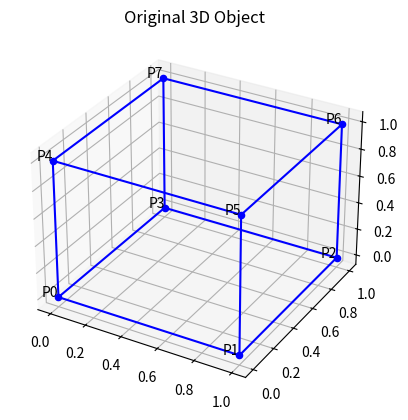

Reproduce this figure in Python. (Note: this script raises an exception after producing the figure.)
import numpy as np
import matplotlib.pyplot as plt
from mpl_toolkits.mplot3d import Axes3D

# Function to plot a 3D object
def plot_3d_object(vertices, title):
    fig = plt.figure()
    ax = fig.add_subplot(111, projection='3d')
    ax.set_title(title)

    # Plot the 3D object
    for i in range(len(vertices)):
        ax.scatter(vertices[i, 0], vertices[i, 1], vertices[i, 2], color='b')
        ax.text(vertices[i, 0], vertices[i, 1], vertices[i, 2], f'P{i}', ha='right')

    # Connect vertices to form edges of the object
    edges = [[0, 1, 2, 3, 0],
             [4, 5, 6, 7, 4],
             [0, 4], [1, 5], [2, 6], [3, 7]]
    for edge in edges:
        ax.plot(vertices[edge, 0], vertices[edge, 1], vertices[edge, 2], 'b-')

    plt.show()

# Function to translate a 3D object
def translate_3d_object(vertices, tx, ty, tz):
    translated_vertices = vertices + np.array([tx, ty, tz])
    return translated_vertices

# Function to rotate a 3D object around x, y, or z-axis
def rotate_3d_object(vertices, axis, angle_degrees):
    angle_radians = np.radians(angle_degrees)
    if axis == 'x':
        rotation_matrix = np.array([[1, 0, 0],
                                     [0, np.cos(angle_radians), -np.sin(angle_radians)],
                                     [0, np.sin(angle_radians), np.cos(angle_radians)]])
    elif axis == 'y':
        rotation_matrix = np.array([[np.cos(angle_radians), 0, np.sin(angle_radians)],
                                     [0, 1, 0],
                                     [-np.sin(angle_radians), 0, np.cos(angle_radians)]])
    elif axis == 'z':
        rotation_matrix = np.array([[np.cos(angle_radians), -np.sin(angle_radians), 0],
                                     [np.sin(angle_radians), np.cos(angle_radians), 0],
                                     [0, 0, 1]])
    else:
        print("Invalid axis. Rotation aborted.")
        return vertices

    rotated_vertices = np.dot(vertices, rotation_matrix)
    return rotated_vertices

# Function to scale a 3D object
def scale_3d_object(vertices, sx, sy, sz):
    scaled_vertices = vertices * np.array([sx, sy, sz])
    return scaled_vertices

# Function to reflect a 3D object over the xy-plane, yz-plane, or zx-plane
def reflect_3d_object(vertices, plane):
    if plane == 'xy':
        reflected_vertices = vertices * np.array([1, 1, -1])
    elif plane == 'yz':
        reflected_vertices = vertices * np.array([-1, 1, 1])
    elif plane == 'zx':
        reflected_vertices = vertices * np.array([1, -1, 1])
    else:
        print("Invalid plane. Reflection aborted.")
        return vertices

    return reflected_vertices

# Main function to demonstrate 3D transformations on a 3D object
def main():
    # Define vertices of a 3D object (e.g., cube)
    vertices = np.array([[0, 0, 0],
                          [1, 0, 0],
                          [1, 1, 0],
                          [0, 1, 0],
                          [0, 0, 1],
                          [1, 0, 1],
                          [1, 1, 1],
                          [0, 1, 1]])

    # Plot the original 3D object
    plot_3d_object(vertices, 'Original 3D Object')

    # Prompt user for the type of transformation
    while True:
        print("\nChoose a transformation:")
        print("1. Translate")
        print("2. Rotate")
        print("3. Scale")
        print("4. Reflect")
        print("5. Exit")

        choice = input("Enter your choice (1-5): ")

        if choice == '1':
            tx = float(input("Enter translation along x-axis: "))
            ty = float(input("Enter translation along y-axis: "))
            tz = float(input("Enter translation along z-axis: "))
            vertices = translate_3d_object(vertices, tx, ty, tz)
        elif choice == '2':
            axis = input("Enter rotation axis (x, y, z): ")
            angle_degrees = float(input("Enter rotation angle in degrees: "))
            vertices = rotate_3d_object(vertices, axis, angle_degrees)
        elif choice == '3':
            sx = float(input("Enter scaling factor along x-axis: "))
            sy = float(input("Enter scaling factor along y-axis: "))
            sz = float(input("Enter scaling factor along z-axis: "))
            vertices = scale_3d_object(vertices, sx, sy, sz)
        elif choice == '4':
            plane = input("Enter reflection plane (xy, yz, zx): ")
            vertices = reflect_3d_object(vertices, plane)
        elif choice == '5':
            break
        else:
            print("Invalid choice. Please enter a valid option.")

        # Plot the transformed 3D object
        plot_3d_object(vertices, 'Transformed 3D Object')

    print("Exiting...")

if __name__ == "__main__":
    main()